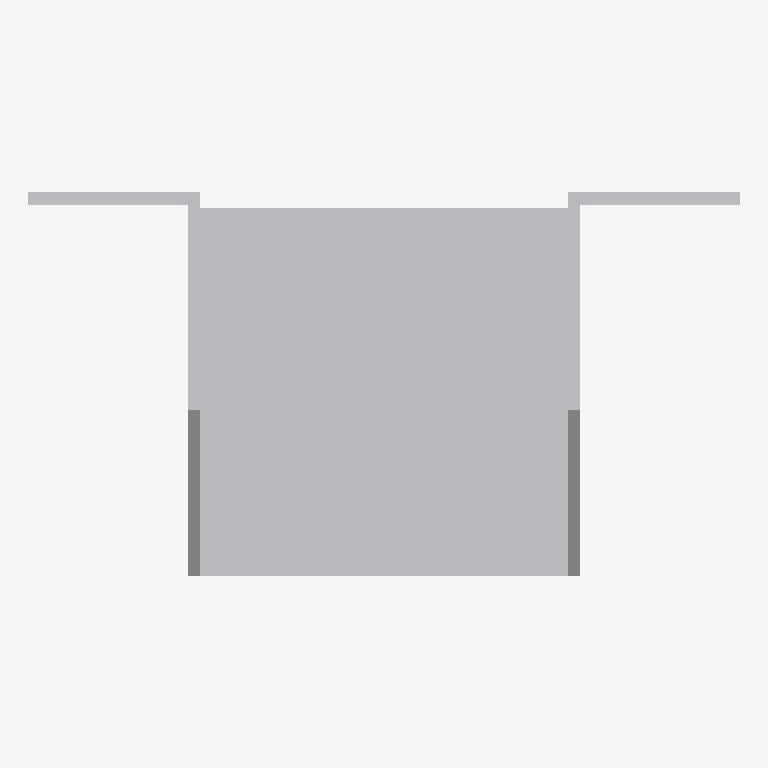
Plan cut of the same IFC building model at storey 'Level 1' (level 0.00 m, cut at 1.40 m), seen from above with north up, elements coloured by IFC class: 1 other element (light grey). No cut surface shows.
Extent 0.116 m × 0.062 m × 0.132 m (x, y, z). Storeys (1): Level 1 at 0.00 m. Elements (1): 1 IfcBuildingElementProxy.

HEADER;
FILE_DESCRIPTION(('ViewDefinition [CoordinationView]'),'2;1');
FILE_NAME('','2023-07-05T14:58:30',(''),(''),'The EXPRESS Data Manager Version 5.01.0100.02.64','20130308_1515(x64) - Exporter 2014.0.2013.0308 -','');
FILE_SCHEMA(('IFC2X3'));
ENDSEC;
DATA;
#85=IFCPROJECT('2yLul87gL9fOfpfh9sWEiD',#41,'',$,$,'S:\\@Technology\\9.BIMCAD EU\\2.PROJECTS\\ES-233601 BIMCAD EU_Batch 1.3_1191 models\\Working\\3D Content\\First 150 Models\\No Holes\\3D RFA\\C_BSNN60_130_3D_CAD_MULT_Prod_noholes.ifc','',(#74,#82),#69);
#849=IFCSITE('2yLul87gL9fOfpfh9sWEiF',#41,'Default',$,'',#848,$,$,.ELEMENT.,(42,24,53,508911),(-71,-15,-29,-58837),0.0,$,$);
#95=IFCBUILDING('2yLul87gL9fOfpfh9sWEiC',#41,'',$,$,#32,$,'',.ELEMENT.,$,$,#91);
#104=IFCBUILDINGSTOREY('2yLul87gL9fOfpfhA9Vn58',#41,'Level 1',$,$,#102,$,'Level 1',.ELEMENT.,0.0);
#753=IFCBUILDINGELEMENTPROXY('3L4SNtT0DEAPrfV2hXmb1w',#41,'C_BSNN60_130_3D_CAD_MULT_Prod_noholes:C_BSNN60_130_3D_CAD_MULT_Prod_noholes:105669',$,'C_BSNN60_130_3D_CAD_MULT_Prod_noholes',#751,#746,'105669',.ELEMENT.);
ENDSEC;
